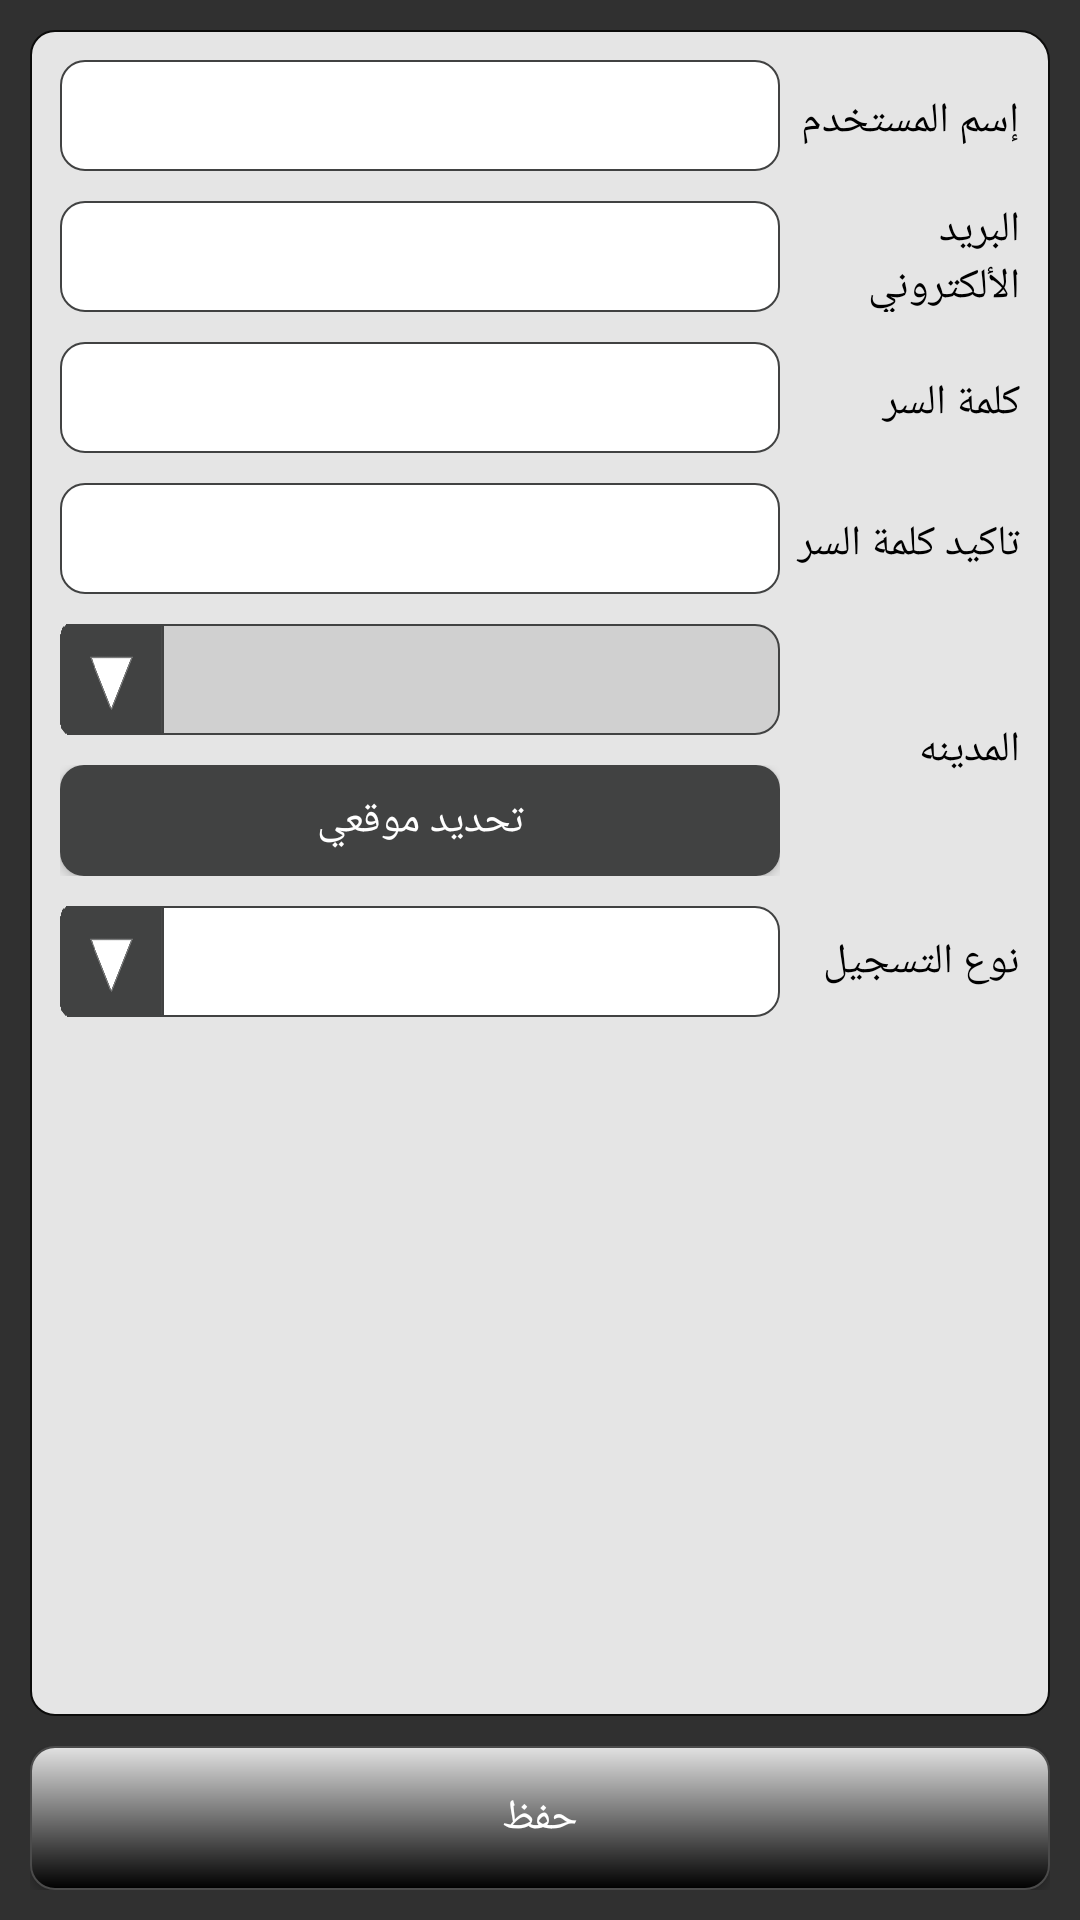

Reconstruct the res/layout file that produces this screen, plus the resources it refers to.
<!-- AndroidManifest.xml: application theme AppTheme -->
<!-- res/layout/fragment_register.xml -->
<RelativeLayout xmlns:android="http://schemas.android.com/apk/res/android"
    xmlns:tools="http://schemas.android.com/tools"
    android:layout_width="match_parent"
    android:layout_height="match_parent"
    android:layoutDirection="rtl"
    android:padding="10dp"
    android:focusable="true"
    android:focusableInTouchMode="true"
    >

    <RelativeLayout
        android:id="@+id/Relative_RegisterSave"
        android:layout_width="match_parent"

        android:layout_height="wrap_content"
        android:layout_alignParentBottom="true">

        <Button
            android:id="@+id/btnRegisterSave"
            android:layout_width="match_parent"
            android:layout_height="wrap_content"

            android:height="37.00dp"
            android:background="@drawable/button"
            android:text="حفظ"


            />

    </RelativeLayout>

    <LinearLayout
        android:id="@+id/Linear_RegisterSave"
        android:layout_width="match_parent"
        android:layout_height="wrap_content"
        android:layout_above="@id/Relative_RegisterSave"
        android:layout_alignParentTop="true"
        android:layout_marginBottom="10dp"
        android:background="@drawable/border"
        android:orientation="vertical"
        android:padding="10dp">

        <LinearLayout
            android:layout_width="match_parent"
            android:layout_height="wrap_content"
            android:layout_gravity="center_vertical"
            android:orientation="horizontal"

            >

            <TextView
                android:id="@+id/lblRegisterUserName"
                android:layout_width="match_parent"
                android:layout_height="37.00dp"
                android:layout_weight="0.75"
                android:text="إسم المستخدم"
                android:textColor="#000"
                android:textSize="14sp" />

            <EditText
                android:id="@+id/txtRegisterUserName"
                style="@style/myedittext"
                android:layout_width="match_parent"
                android:layout_height="37.00dp"

                android:layout_weight="0.25"
                android:background="@drawable/textbox_enabled"

                android:inputType="textPersonName"
               />
        </LinearLayout>

        <LinearLayout
            android:layout_width="match_parent"
            android:layout_height="wrap_content"
            android:orientation="horizontal"
            android:layout_marginTop="10dp"
            android:gravity="center_vertical"
            >

            <TextView
                android:id="@+id/lblRegisterEmail"
                android:layout_width="match_parent"
                android:layout_height="37.00dp"

                android:layout_weight="0.75"

                android:text="البريد الألكتروني"
                android:textColor="#000"
                android:textSize="14sp" />

            <EditText
                android:id="@+id/txtRegisterEmail"
                style="@style/myedittext"
                android:layout_width="match_parent"
                android:layout_height="37.00dp"

                android:layout_weight="0.25"
                android:background="@drawable/textbox_enabled"


                android:inputType="textEmailAddress"
                android:paddingTop="0dp" />


        </LinearLayout>

        <LinearLayout
            android:layout_width="match_parent"
            android:layout_height="wrap_content"
            android:layout_marginTop="10dp"
            android:orientation="horizontal">

            <TextView
                android:id="@+id/lbRegisterPassword"
                android:layout_width="match_parent"
                android:layout_height="37.00dp"

                android:layout_weight="0.75"
                android:paddingTop="9dp"
                android:text="كلمة السر"
                android:textColor="#000"
                android:textSize="14sp" />

            <EditText
                android:id="@+id/txtRegisterPassword"
                style="@style/myedittext"
                android:layout_width="match_parent"
                android:layout_height="37.00dp"
                android:layout_weight="0.25"
                android:background="@drawable/textbox_enabled"
                android:ems="10"
                android:paddingTop="0dp"

                android:inputType="textPassword"/>

        </LinearLayout>

        <LinearLayout
            android:layout_width="match_parent"
            android:layout_height="wrap_content"
            android:layout_marginTop="10dp"
            android:orientation="horizontal">

            <TextView
                android:id="@+id/lblRegisterConfirmPassword"
                android:layout_width="match_parent"
                android:layout_height="37.00dp"

                android:layout_weight="0.75"
                android:text="تاكيد كلمة السر"
                android:textColor="#000"
                android:textSize="14sp" />

            <EditText
                android:id="@+id/txtRegisterConfirmPassword"
                style="@style/myedittext"
                android:layout_width="match_parent"
                android:layout_height="37.00dp"
                android:layout_weight="0.25"
                android:background="@drawable/textbox_enabled"
                android:paddingTop="0dp"
                android:inputType="textPassword"
                />

        </LinearLayout>


        <LinearLayout
            android:layout_width="match_parent"
            android:layout_height="wrap_content"
            android:layout_marginTop="10dp"
            android:orientation="horizontal"
            android:gravity="center"
            >

            <TextView
                android:id="@+id/lblRegisterCity"
                android:layout_width="match_parent"
                android:layout_height="wrap_content"

                android:layout_weight="0.75"

                android:text="المدينه"
                android:textColor="#000"
                android:textSize="14sp" />

            <LinearLayout
                android:layout_width="wrap_content"
                android:layout_height="wrap_content"
                android:layout_weight="0.25"
                android:orientation="vertical"
                >

                <include
                    android:id="@+id/Include_RegisterddlRegisterCity"
                    layout="@layout/control_dropdown_disabled"
                    android:layout_width="match_parent"
                    android:layout_height="wrap_content"></include>

                <LinearLayout
                    android:layout_width="wrap_content"
                    android:layout_height="wrap_content" android:layout_marginTop="10dp">
                <include
                    android:id="@+id/Include_RegisterbtnRegisterGPS"
                    layout="@layout/control_gpsbutton"
                    android:layout_width="match_parent"
                    android:layout_height="wrap_content"

                    ></include>
                </LinearLayout>
            </LinearLayout>

        </LinearLayout>



        <LinearLayout
        android:layout_width="match_parent"
        android:layout_height="wrap_content"
        android:layout_marginTop="10dp"
        android:orientation="horizontal"
            android:gravity="center"
            >

            <TextView
                android:id="@+id/lblRegisterRegisterType"
                android:layout_width="match_parent"
                android:layout_height="wrap_content"
                android:layout_weight="0.75"
                android:text="نوع التسجيل"
                android:textColor="#000"
                android:textSize="14sp"
                            />


            <LinearLayout
                android:layout_width="wrap_content"
                android:layout_height="wrap_content"
                android:layout_weight="0.25">

                <include
                    android:id="@+id/Include_RegisterddlRegisterType"
                    layout="@layout/control_dropdown"
                    android:layout_width="match_parent"
                    android:layout_height="wrap_content"></include>
            </LinearLayout>



        </LinearLayout>



        <LinearLayout
            android:layout_width="match_parent"
            android:layout_height="wrap_content"
            android:layout_marginTop="10dp"
            android:orientation="horizontal"
            android:gravity="center"
            android:visibility="invisible"
            android:id="@+id/lblRegisterRepresentative_Linear1"
            >

            <TextView
                android:id="@+id/lblRegisterRepresentative"
                android:layout_width="match_parent"
                android:layout_height="wrap_content"
                android:layout_weight="0.75"
                android:text="اتاحة مندوب"
                android:textColor="#000"
                android:textSize="14sp"
                />


            <LinearLayout
                android:layout_width="wrap_content"
                android:layout_height="wrap_content"
                android:layout_weight="0.25">

                <include
                    android:id="@+id/Include_RegisterddlRepresentive"
                    layout="@layout/control_dropdown"
                    android:layout_width="match_parent"
                    android:layout_height="wrap_content"></include>
            </LinearLayout>



        </LinearLayout>



    </LinearLayout>
</RelativeLayout>
<!-- res/layout/control_dropdown_disabled.xml (included above) -->
<?xml version="1.0" encoding="utf-8"?>
<RelativeLayout xmlns:android="http://schemas.android.com/apk/res/android"
    android:layout_width="match_parent"
    android:layout_height="wrap_content"
   >

    <ImageView
        android:layout_width="34.00dp"
        android:layout_height="37.00dp"
        android:layout_alignParentLeft="true"
        android:background="@drawable/dropdown" />

    <ImageView
        android:layout_width="match_parent"
        android:layout_height="37.00dp"
        android:background="@drawable/spinner_disabled"

        />

    <Spinner
        android:id="@+id/ddlSpinner"
        android:layout_width="match_parent"
        android:layout_height="37.00dp"
        android:background="@null"
        android:spinnerMode="dialog"
        android:theme="@android:style/Theme.Holo.Light"
        android:enabled="false"
        ></Spinner>
</RelativeLayout>
<!-- res/layout/control_gpsbutton.xml (included above) -->
<RelativeLayout xmlns:android="http://schemas.android.com/apk/res/android"
    android:id="@+id/Relative_btnGPS"
    android:layout_width="match_parent"

    android:layout_height="match_parent">

    <Button
        android:id="@+id/btnRegisterGPS"
        android:layout_width="match_parent"
        android:layout_height="37.00dp"
        android:background="@drawable/button_gps"
        android:text="تحديد موقعي"


        />

    <ImageView
        android:layout_width="30.67dp"
        android:layout_height="37.00dp"
        android:layout_alignParentLeft="true"

        android:src="@drawable/gps_icon"

        />


</RelativeLayout>
<!-- res/layout/control_dropdown.xml (included above) -->
<?xml version="1.0" encoding="utf-8"?>
<RelativeLayout xmlns:android="http://schemas.android.com/apk/res/android"
    android:layout_width="match_parent"
    android:layout_height="wrap_content"
   >

    <ImageView
        android:layout_width="34.00dp"
        android:layout_height="37.00dp"
        android:layout_alignParentLeft="true"
        android:background="@drawable/dropdown" />

    <ImageView
        android:layout_width="match_parent"
        android:layout_height="37.00dp"
        android:background="@drawable/spinner"

        />

    <Spinner
        android:id="@+id/ddlSpinner"
        android:layout_width="match_parent"
        android:layout_height="37.00dp"
        android:background="@null"
        android:spinnerMode="dialog"
        android:theme="@android:style/Theme.Holo.Light"
        ></Spinner>
</RelativeLayout>
<!-- resources referenced by this layout -->
<resources>
  <!-- drawable border (drawable) -->
  <?xml version="1.0" encoding="utf-8"?>
  <shape xmlns:android="http://schemas.android.com/apk/res/android">
      <solid android:color="#e5e5e5" ></solid>
      <corners android:bottomLeftRadius="8dp" android:bottomRightRadius="8dp" android:topLeftRadius="8dp"
      android:topRightRadius="10dp"></corners>
      <stroke android:color="#0c0c0b" android:width="2px"></stroke>
  
  
  </shape>
  <!-- drawable button (drawable) -->
  <?xml version="1.0" encoding="utf-8"?>
  <shape xmlns:android="http://schemas.android.com/apk/res/android">
      <gradient
          android:angle="270"
          android:endColor="#000000"
          android:startColor="#e2e2e2" />
      <stroke
          android:width="2px"
          android:color="#4b4b4b" />
      <corners
          android:radius="8dp" />
  
  </shape>
  <!-- drawable button_gps (drawable) -->
  <?xml version="1.0" encoding="utf-8"?>
  <shape xmlns:android="http://schemas.android.com/apk/res/android">
      <solid android:color="#414242"></solid>
      <corners android:radius="8dp" />
  </shape>
  <!-- drawable dropdown: png bitmap (drawable, 1488 bytes) -->
  <!-- drawable gps_icon: png bitmap (drawable, 2080 bytes) -->
  <!-- drawable spinner (drawable) -->
  <?xml version="1.0" encoding="utf-8"?>
  <layer-list xmlns:android="http://schemas.android.com/apk/res/android">
      <item android:right="0px" android:left="34.00dp"  >
          <shape>
              <solid android:color="#ffffff"></solid>
              <stroke android:width="2px" android:color="#414242"></stroke>
              <corners android:topRightRadius="8dp" android:bottomRightRadius="8dp"></corners>
          </shape>
      </item>
      
          
  
              
      
  
  </layer-list>
  <!-- drawable spinner_disabled (drawable) -->
  <?xml version="1.0" encoding="utf-8"?>
  <layer-list xmlns:android="http://schemas.android.com/apk/res/android">
      <item android:right="0px" android:left="34.00dp"  >
          <shape>
              <solid android:color="#d0d0d0"></solid>
              <stroke android:width="2px" android:color="#414242"></stroke>
              <corners android:topRightRadius="8dp" android:bottomRightRadius="8dp"></corners>
          </shape>
      </item>
  
  </layer-list>
  <!-- drawable textbox_enabled (drawable) -->
  <?xml version="1.0" encoding="utf-8"?>
  <shape xmlns:android="http://schemas.android.com/apk/res/android">
      <solid android:color="#ffffff"></solid>
      <stroke android:color="#414242" android:width="2px"></stroke>
      <corners android:bottomLeftRadius="8dp" android:bottomRightRadius="8dp" android:topLeftRadius="8dp" android:topRightRadius="8dp"/>
  
  
  </shape>
  <style name="myedittext" parent="@android:style/Widget.EditText">
          <item name="android:textColor">#000</item>
          <item name="android:textDirection">rtl</item>
          <item name="android:paddingLeft">10dp</item>
          <item name="android:paddingRight">10dp</item>
  
  
  
      </style>
  <style name="AppTheme" parent="Theme.AppCompat.NoActionBar">
          
          <item name="colorPrimary">@color/colorPrimary</item>
          <item name="colorPrimaryDark">@color/colorPrimaryDark</item>
          <item name="colorAccent">@color/colorAccent</item>
  
      </style>
  <!-- not gathered from this repository: default colours our renderer supplied (Android Studio template values) -->
  <color name="colorPrimary">#FF6200EE</color>
  <color name="colorPrimaryDark">#FF3700B3</color>
  <color name="colorAccent">#FF03DAC5</color>
</resources>
